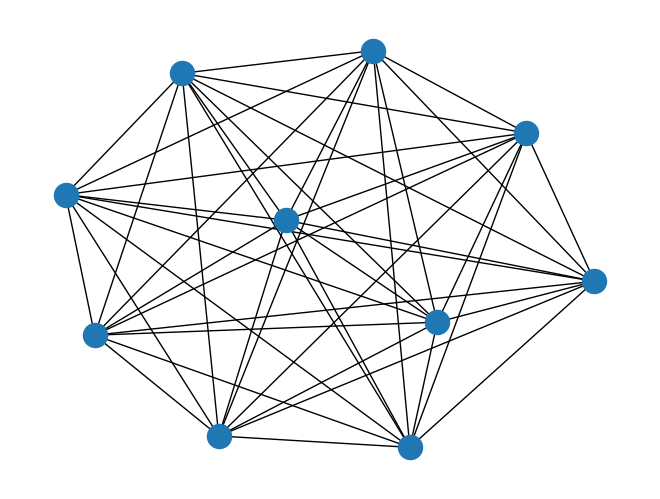

The matplotlib source for this figure:
# Assignment 1
# CSC 486 - Spring 2022
# Author: Dr. Patrick Shepherd

# Purpose: to test your installation of PyCharm and make sure some of our common
# libraries are installed and working correctly.

import networkx
import matplotlib.pyplot as plt

def main():

    # Draws a complete graph of 10 nodes, then presents it on the screen.
    # Visit https://networkx.org/documentation/stable/reference/generators.html for
    # a lot of alternatives to complete_graph() that you can play around with!
    G = networkx.complete_graph(10)
    networkx.draw(G)
    plt.show()

if __name__ == '__main__':
    main()
